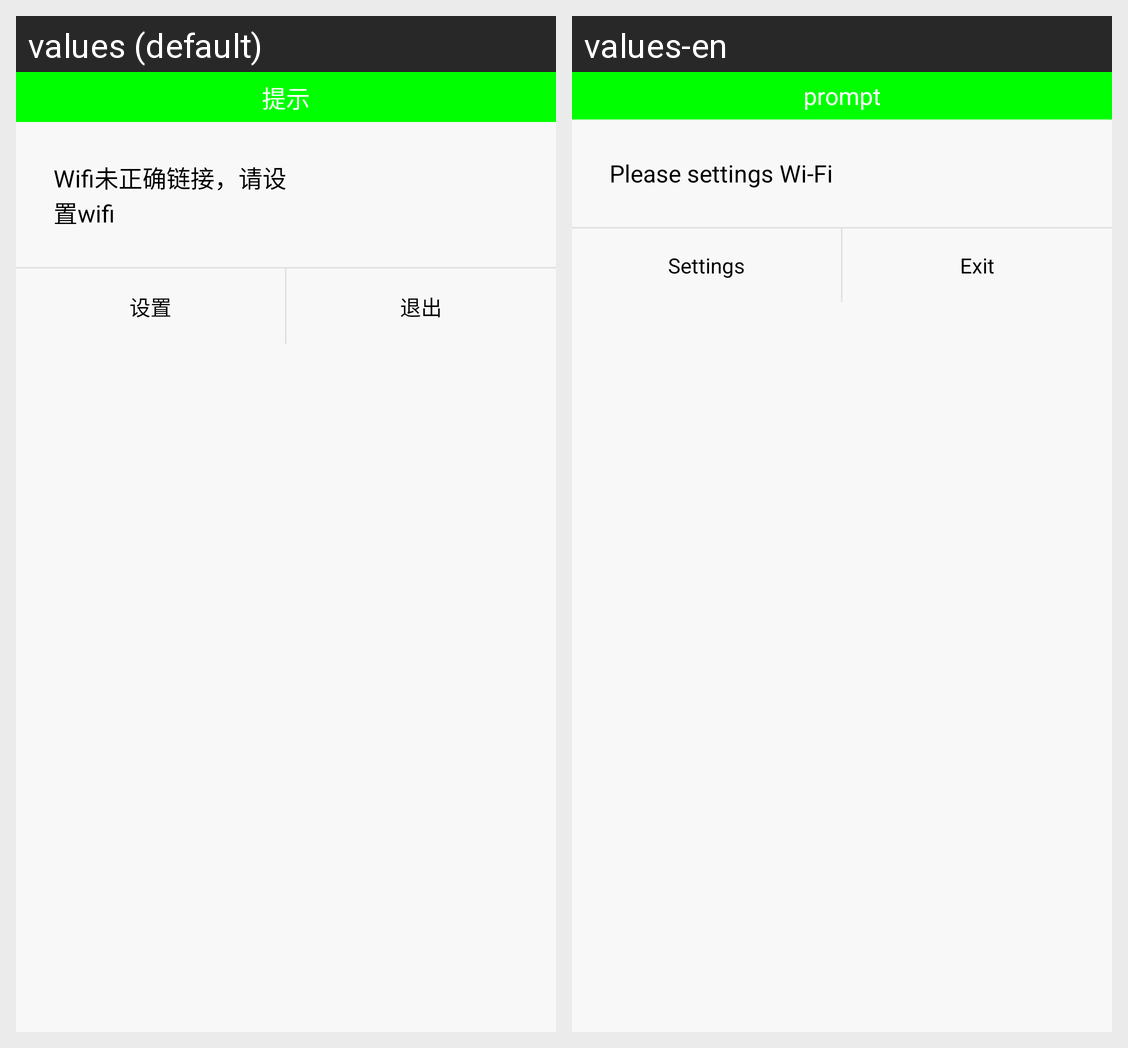

The Android screen above is rendered under two locales of the same app. Produce the string resources it draws, with the default and per-locale values.
Android screen res/layout/dialog_set_wifi.xml rendered under 2 locales, left to right: values (default), values-en. Device: Nexus 5 (rendered at 1080×1920; each locale shown at half size, 540×960, under a caption strip naming it); theme AppTheme.
Strings drawn on this screen, with the default value and each locale's value (text and hints the layout hard-codes, and strings that could not be matched under every locale, appear in the picture but are not listed):

prompt
  values: 提示
  values-en: prompt

wifi_dialog_msg
  values: Wifi未正确链接，请设置wifi
  values-en: Please settings Wi-Fi

set_wifi
  values: 设置
  values-en: Settings

exit
  values: 退出
  values-en: Exit
